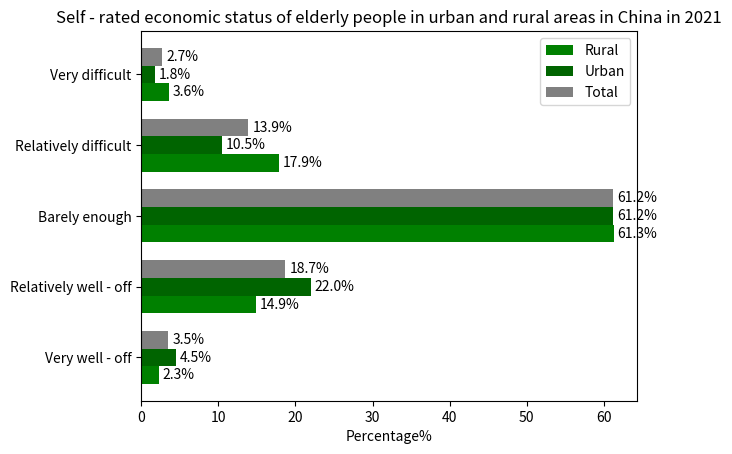

The matplotlib source for this figure:
import matplotlib.pyplot as plt
import numpy as np

# Categories
categories = ['Very well - off', 'Relatively well - off', 'Barely enough', 'Relatively difficult', 'Very difficult']
# Rural data
rural = [2.3, 14.9, 61.3, 17.9, 3.6]
# Urban data
urban = [4.5, 22.0, 61.2, 10.5, 1.8]
# Total data
total = [3.5, 18.7, 61.2, 13.9, 2.7]

x = np.arange(len(categories))  # x-axis position
width = 0.25  # Width of each bar

fig, ax = plt.subplots()
# Draw bars for rural, urban, and total
rects1 = ax.barh(x - width, rural, width, label='Rural', color='green')
rects2 = ax.barh(x, urban, width, label='Urban', color='darkgreen')
rects3 = ax.barh(x + width, total, width, label='Total', color='gray')

# Add labels, title, etc.
ax.set_yticks(x)
ax.set_yticklabels(categories)
ax.set_xlabel('Percentage%')
ax.set_title('Self - rated economic status of elderly people in urban and rural areas in China in 2021')
ax.legend()

# Display values on the bars
def label_bars(rects):
    for rect in rects:
        length = rect.get_width()
        ax.text(length + 0.5, rect.get_y() + rect.get_height() / 2, f'{length}%', va='center')

label_bars(rects1)
label_bars(rects2)
label_bars(rects3)

plt.show()
